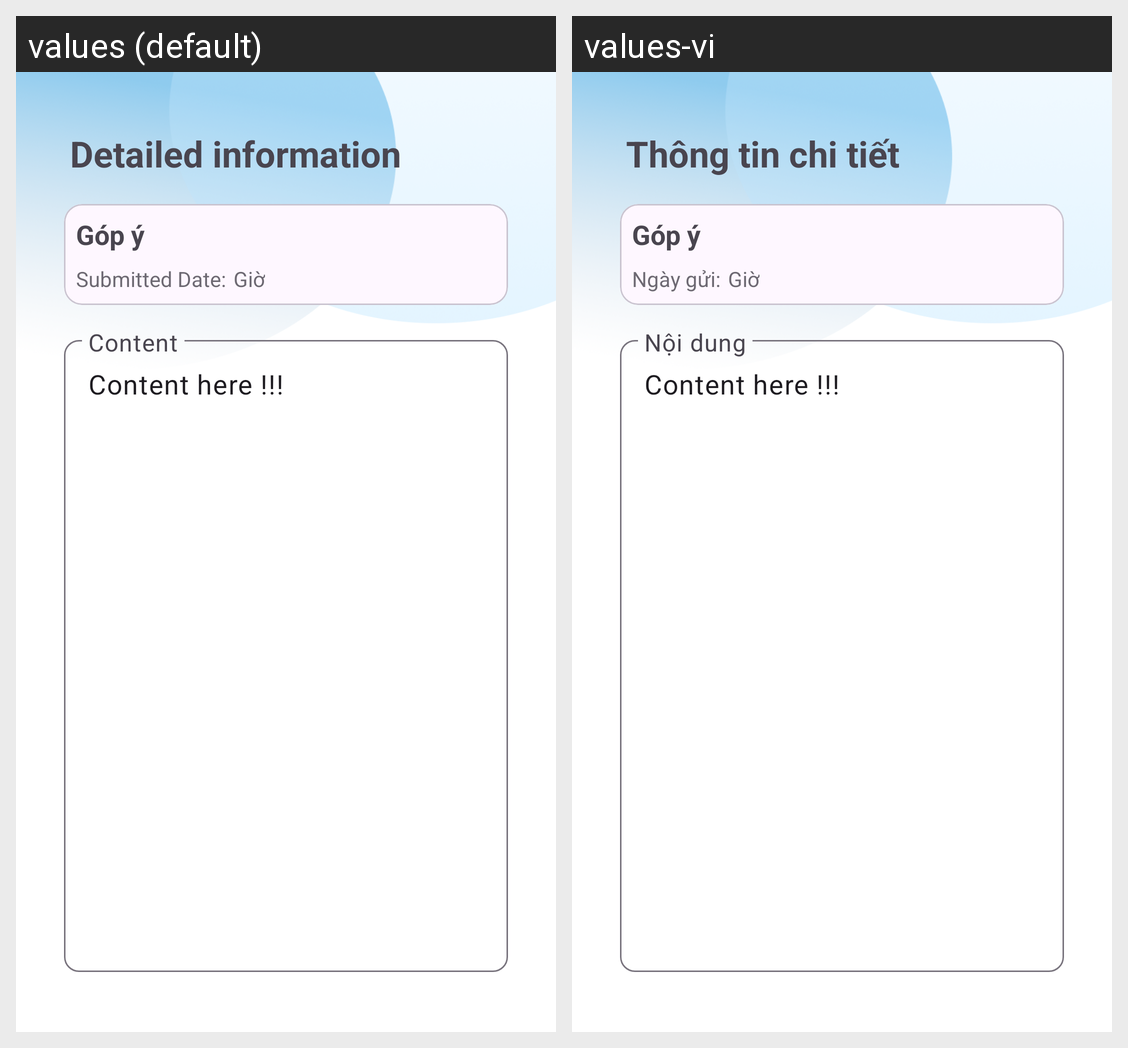

Translations of the strings shown on this Android screen, per locale in the grid:
Android screen res/layout/fragment_admin_review_app_feedback_detail.xml rendered under 2 locales, left to right: values (default), values-vi. Device: Nexus 5 (rendered at 1080×1920; each locale shown at half size, 540×960, under a caption strip naming it); theme Theme.Login_Portal.
Strings drawn on this screen, with the default value and each locale's value (text and hints the layout hard-codes, and strings that could not be matched under every locale, appear in the picture but are not listed):

review_feedback_detail_title
  values: Detailed information
  values-vi: Thông tin chi tiết

review_feedback_app_item_summitted_at
  values: Submitted Date:
  values-vi: Ngày gửi:

request_detail_detail_tab_content
  values: Content
  values-vi: Nội dung
